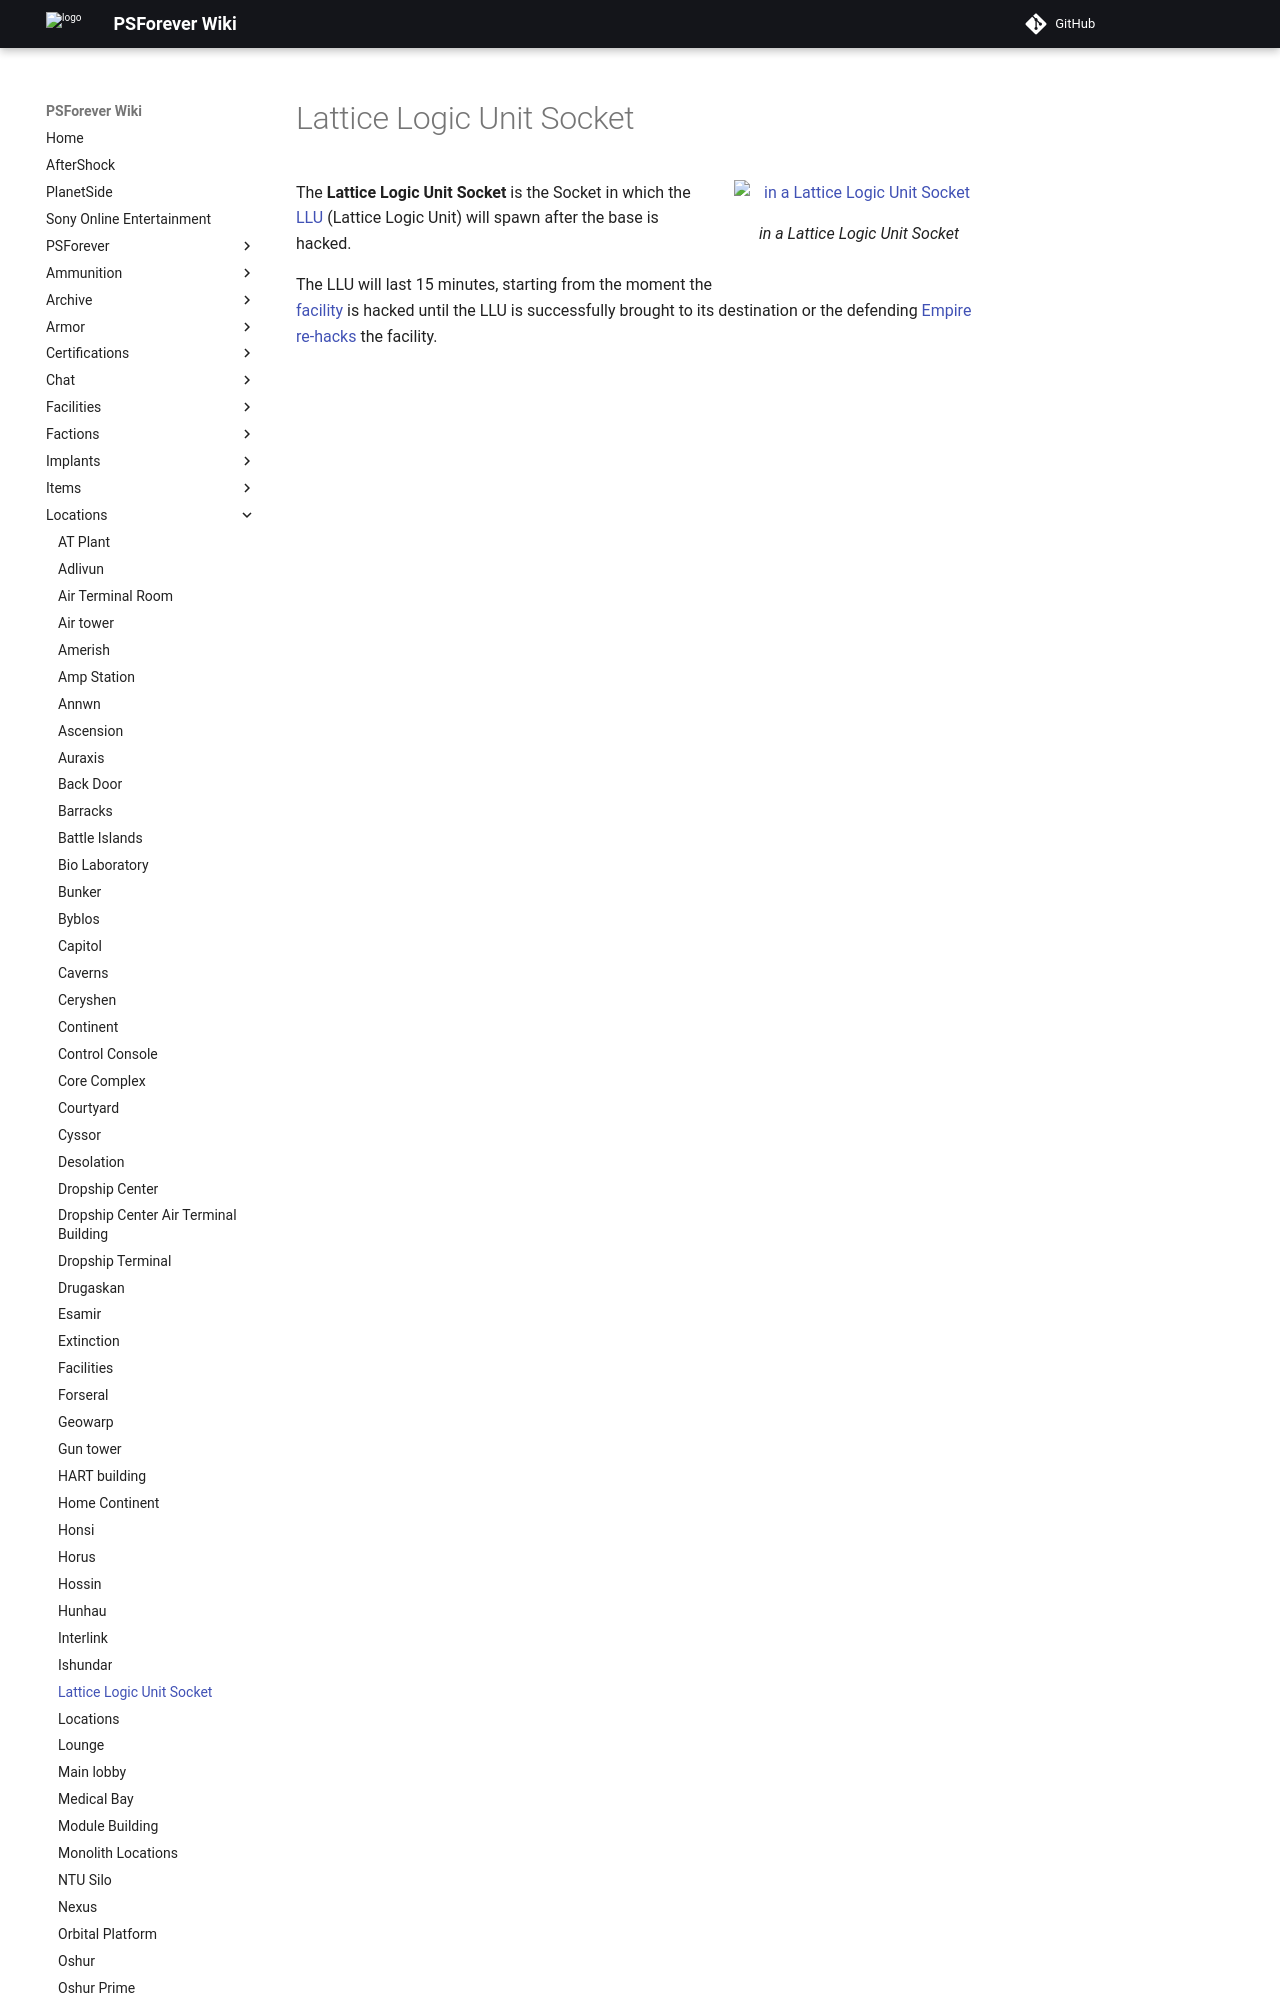

repository: psforever/wiki · page: locations/Lattice_Logic_Unit_Socket/index.html · generator: mkdocs

# Lattice Logic Unit Socket

![in a Lattice Logic Unit Socket](../images/LLU.jpg){ class="figure" }

The **Lattice Logic Unit Socket** is the Socket in which the
[LLU](../terminology/Lattice_Logic_Unit.md) (Lattice Logic Unit) will spawn
after the base is hacked.
